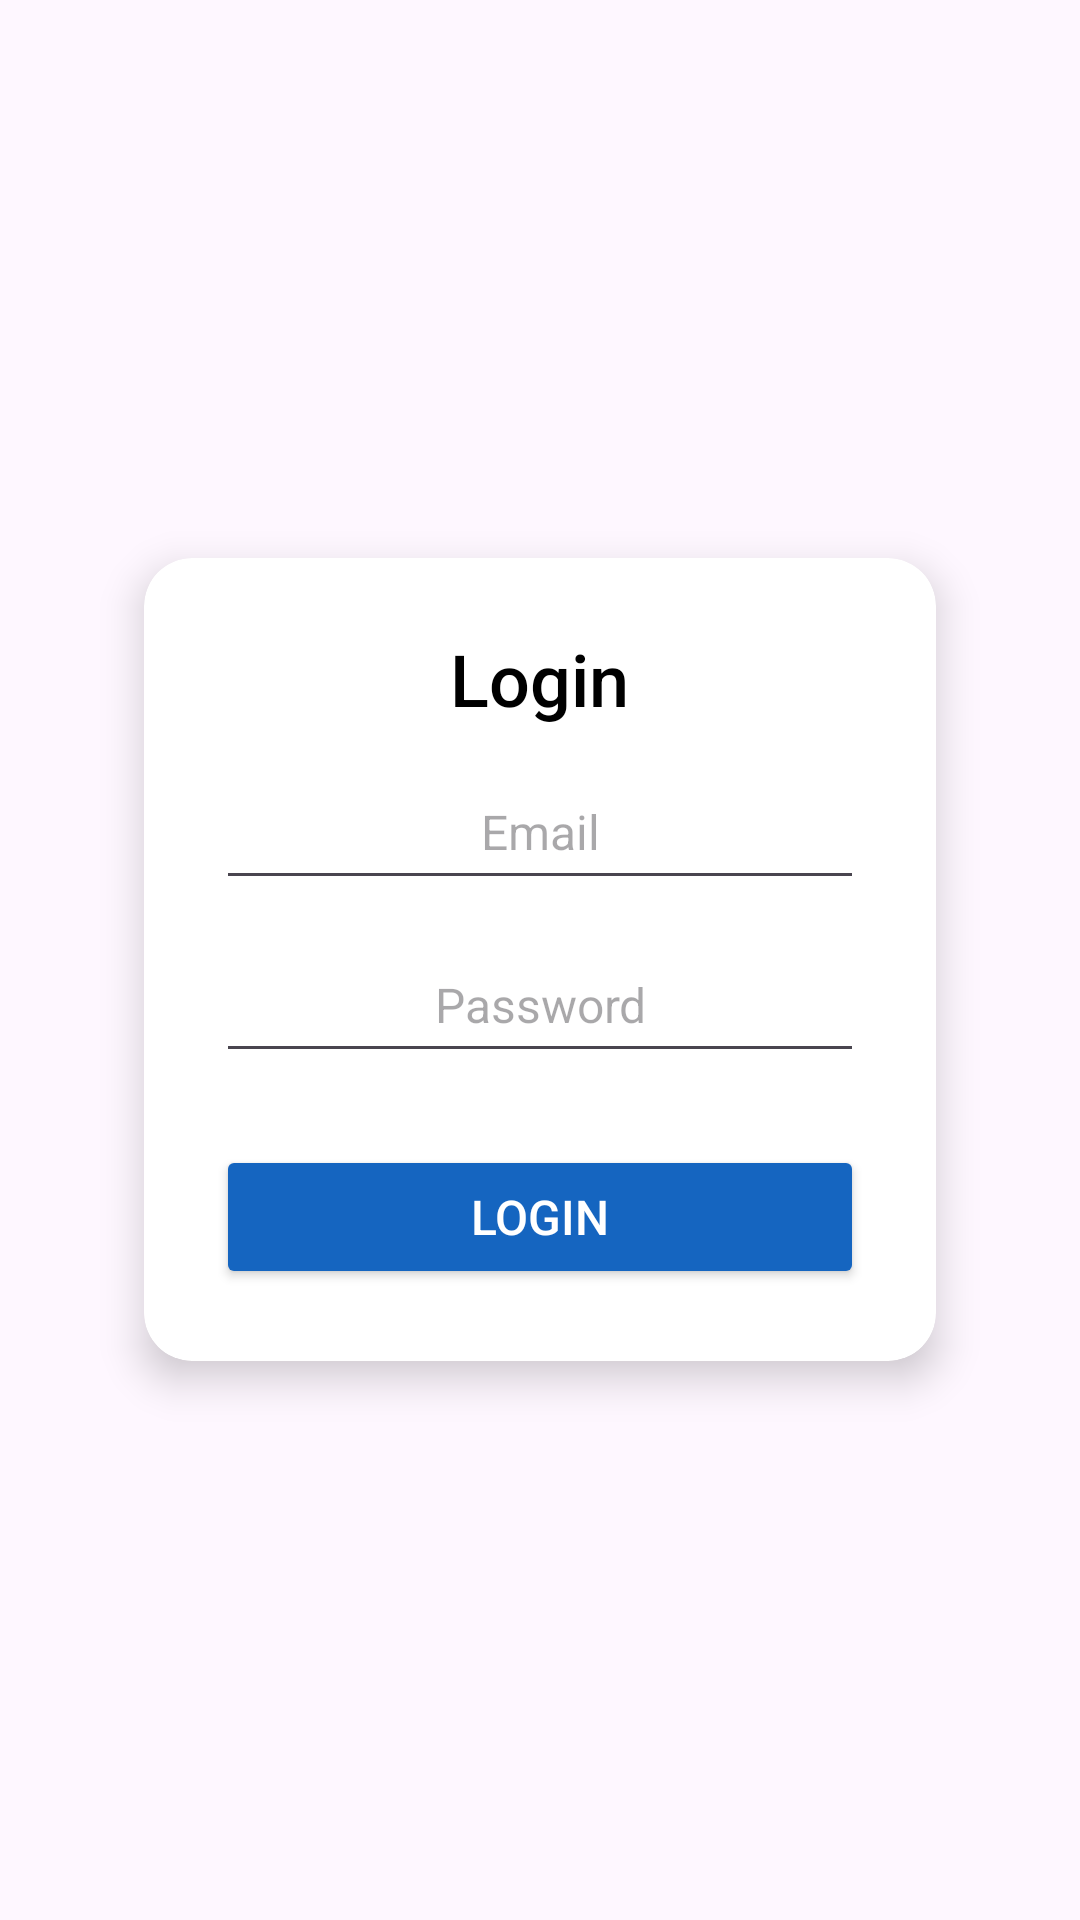

Here is an Android app screen rendered from its layout file. Give the layout XML and the strings, colors and styles it references.
<!-- AndroidManifest.xml: activity theme Theme.MilestoneNet -->
<!-- res/layout/activity_login.xml -->
<?xml version="1.0" encoding="utf-8"?>
<RelativeLayout xmlns:android="http://schemas.android.com/apk/res/android"
    xmlns:app="http://schemas.android.com/apk/res-auto"
    xmlns:tools="http://schemas.android.com/tools"
    android:layout_width="match_parent"
    android:layout_height="match_parent"
    android:padding="16dp"
    tools:context=".LoginActivity">

    <androidx.cardview.widget.CardView
        android:layout_width="match_parent"
        android:layout_height="wrap_content"
        android:layout_centerInParent="true"
        android:layout_marginHorizontal="32dp"
        app:cardCornerRadius="16dp"
        app:cardElevation="8dp">

        <LinearLayout
            android:layout_width="match_parent"
            android:layout_height="wrap_content"
            android:orientation="vertical"
            android:padding="24dp">

            <TextView
                android:id="@+id/loginTitle"
                android:layout_width="wrap_content"
                android:layout_height="wrap_content"
                android:layout_gravity="center_horizontal"
                android:text="@string/login"
                android:textColor="@android:color/black"
                android:fontFamily="sans-serif-medium"
                android:textSize="24sp" />

            <EditText
                android:id="@+id/editTextTextEmailAddress"
                android:layout_width="match_parent"
                android:layout_height="wrap_content"
                android:autofillHints="Email"
                android:gravity="center"
                android:hint="@string/email"
                android:inputType="textEmailAddress"
                android:padding="12dp"
                android:layout_marginTop="12dp"
                android:textColor="@android:color/black"
                android:textSize="16sp"/>

            <EditText
                android:id="@+id/editTextTextPassword"
                android:layout_width="match_parent"
                android:layout_height="wrap_content"
                android:autofillHints="Password"
                android:gravity="center"
                android:hint="@string/password"
                android:inputType="textPassword"
                android:layout_marginTop="12dp"
                android:padding="12dp"
                android:textColor="@android:color/black"
                android:textSize="16sp"/>

            <Button
                android:id="@+id/loginButton"
                android:layout_width="match_parent"
                android:layout_height="wrap_content"
                android:text="@string/login"
                android:layout_marginTop="24dp"
                android:backgroundTint="#1565C0"
                android:textColor="@android:color/white"
                android:padding="12dp"
                android:textSize="16sp"/>


        </LinearLayout>

    </androidx.cardview.widget.CardView>

</RelativeLayout>
<!-- resources referenced by this layout -->
<resources>
  <string name="email">Email</string>
  <string name="login">Login</string>
  <string name="password">Password</string>
  <style name="Theme.MilestoneNet" parent="Base.Theme.MilestoneNet" />
  <style name="Base.Theme.MilestoneNet" parent="Theme.Material3.DayNight.NoActionBar">
          
          
          <item name="windowNoTitle">true</item>
          <item name="android:windowFullscreen">true</item>
          <item name="android:statusBarColor">@android:color/transparent</item>
          <item name="android:navigationBarColor">@android:color/transparent</item>
          <item name="colorPrimary">#1565C0</item>
          <item name="colorOnPrimary">@color/white</item>
      </style>
  <!-- not gathered from this repository: default colours our renderer supplied (Android Studio template values) -->
  <color name="white">#FFFFFFFF</color>
</resources>
